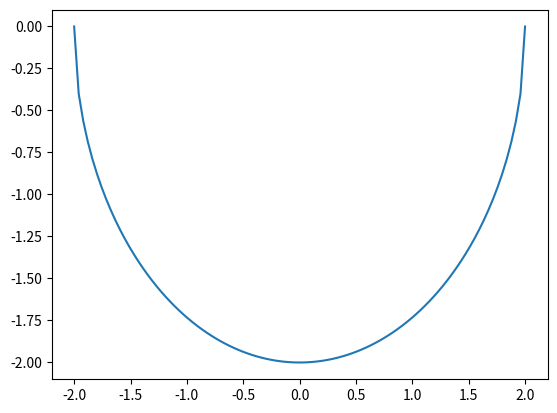

The matplotlib source for this figure:
# Import libraries
import matplotlib.pyplot as plt
import numpy as np

# Creating vectors X and Y
x = np.linspace(-2, 2, 100)
r = 2
y = -1 * np.sqrt(r**2 - x**2)

fig = plt.figure()
# Create the plot
plt.plot(x, y)

# Show the plot
plt.show()